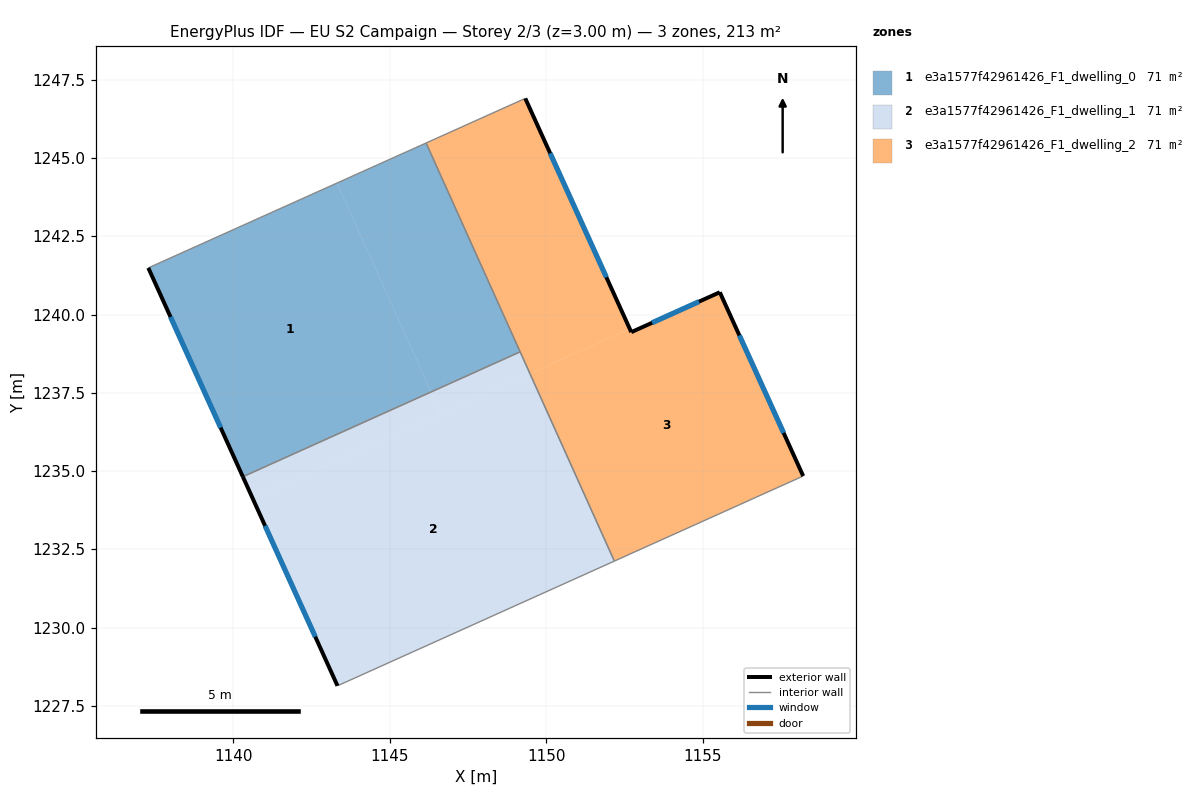
=== STOREY PLAN SPEC (per zone: floor XY polygon, exterior-wall plan segments, windows/doors) ===
zone 1: e3a1577f42961426_F1_dwelling_0  (71.2 m²)
  floor: (1143.32, 1244.20) (1146.32, 1237.53) (1140.31, 1234.82) (1137.29, 1241.49)
  floor: (1146.16, 1245.48) (1149.16, 1238.81) (1146.32, 1237.53) (1143.32, 1244.20)
  exterior wall: (1137.29, 1241.49) – (1140.31, 1234.82)  [7.3 m]
    window: (1138.00, 1239.92) – (1139.60, 1236.39)  [6.2 m²]
  interior walls: 3
zone 2: e3a1577f42961426_F1_dwelling_1  (71.2 m²)
  floor: (1146.32, 1237.53) (1146.63, 1236.83) (1140.62, 1234.12) (1140.31, 1234.82)
  floor: (1149.16, 1238.81) (1149.48, 1238.11) (1146.63, 1236.83) (1146.32, 1237.53)
  floor: (1149.48, 1238.11) (1149.16, 1238.81) (1152.17, 1232.12) (1143.33, 1228.14) (1140.62, 1234.12)
  exterior wall: (1140.31, 1234.82) – (1143.33, 1228.14)  [7.3 m]
    window: (1141.02, 1233.25) – (1142.62, 1229.71)  [6.2 m²]
  interior walls: 3
zone 3: e3a1577f42961426_F1_dwelling_2  (71.2 m²)
  floor: (1155.54, 1240.71) (1158.21, 1234.84) (1152.17, 1232.13) (1149.48, 1238.11) (1152.66, 1239.55) (1152.72, 1239.44)
  floor: (1149.33, 1246.91) (1152.66, 1239.55) (1149.48, 1238.11) (1146.16, 1245.48)
  exterior wall: (1152.72, 1239.44) – (1149.33, 1246.91)  [8.2 m]
    window: (1151.92, 1241.19) – (1150.12, 1245.15)  [6.9 m²]
  exterior wall: (1155.54, 1240.71) – (1152.72, 1239.44)  [3.1 m]
    window: (1154.88, 1240.41) – (1153.38, 1239.74)  [2.6 m²]
  exterior wall: (1158.21, 1234.84) – (1155.54, 1240.71)  [6.4 m]
    window: (1157.58, 1236.22) – (1156.17, 1239.33)  [5.4 m²]
  interior walls: 4

=== DERIVED (storey summary) ===
Building: EU S2 Campaign
Storey: 2 of 3  (floor level z = 3.00 m)
Storey gross floor area: 213.5 m²
Zones on this storey: 3
  - e3a1577f42961426_F1_dwelling_0: floor 71.2 m²; exterior wall 7.3 m (22.0 m²); 1 window(s) 6.2 m²; WWR 28.1%
  - e3a1577f42961426_F1_dwelling_1: floor 71.2 m²; exterior wall 7.3 m (22.0 m²); 1 window(s) 6.2 m²; WWR 28.1%
  - e3a1577f42961426_F1_dwelling_2: floor 71.2 m²; exterior wall 17.7 m (53.2 m²); 3 window(s) 15.0 m²; WWR 28.1%
Zone adjacency (shared interzone walls):
  - e3a1577f42961426_F1_dwelling_0 ↔ e3a1577f42961426_F1_dwelling_1
  - e3a1577f42961426_F1_dwelling_0 ↔ e3a1577f42961426_F1_dwelling_2
  - e3a1577f42961426_F1_dwelling_1 ↔ e3a1577f42961426_F1_dwelling_2